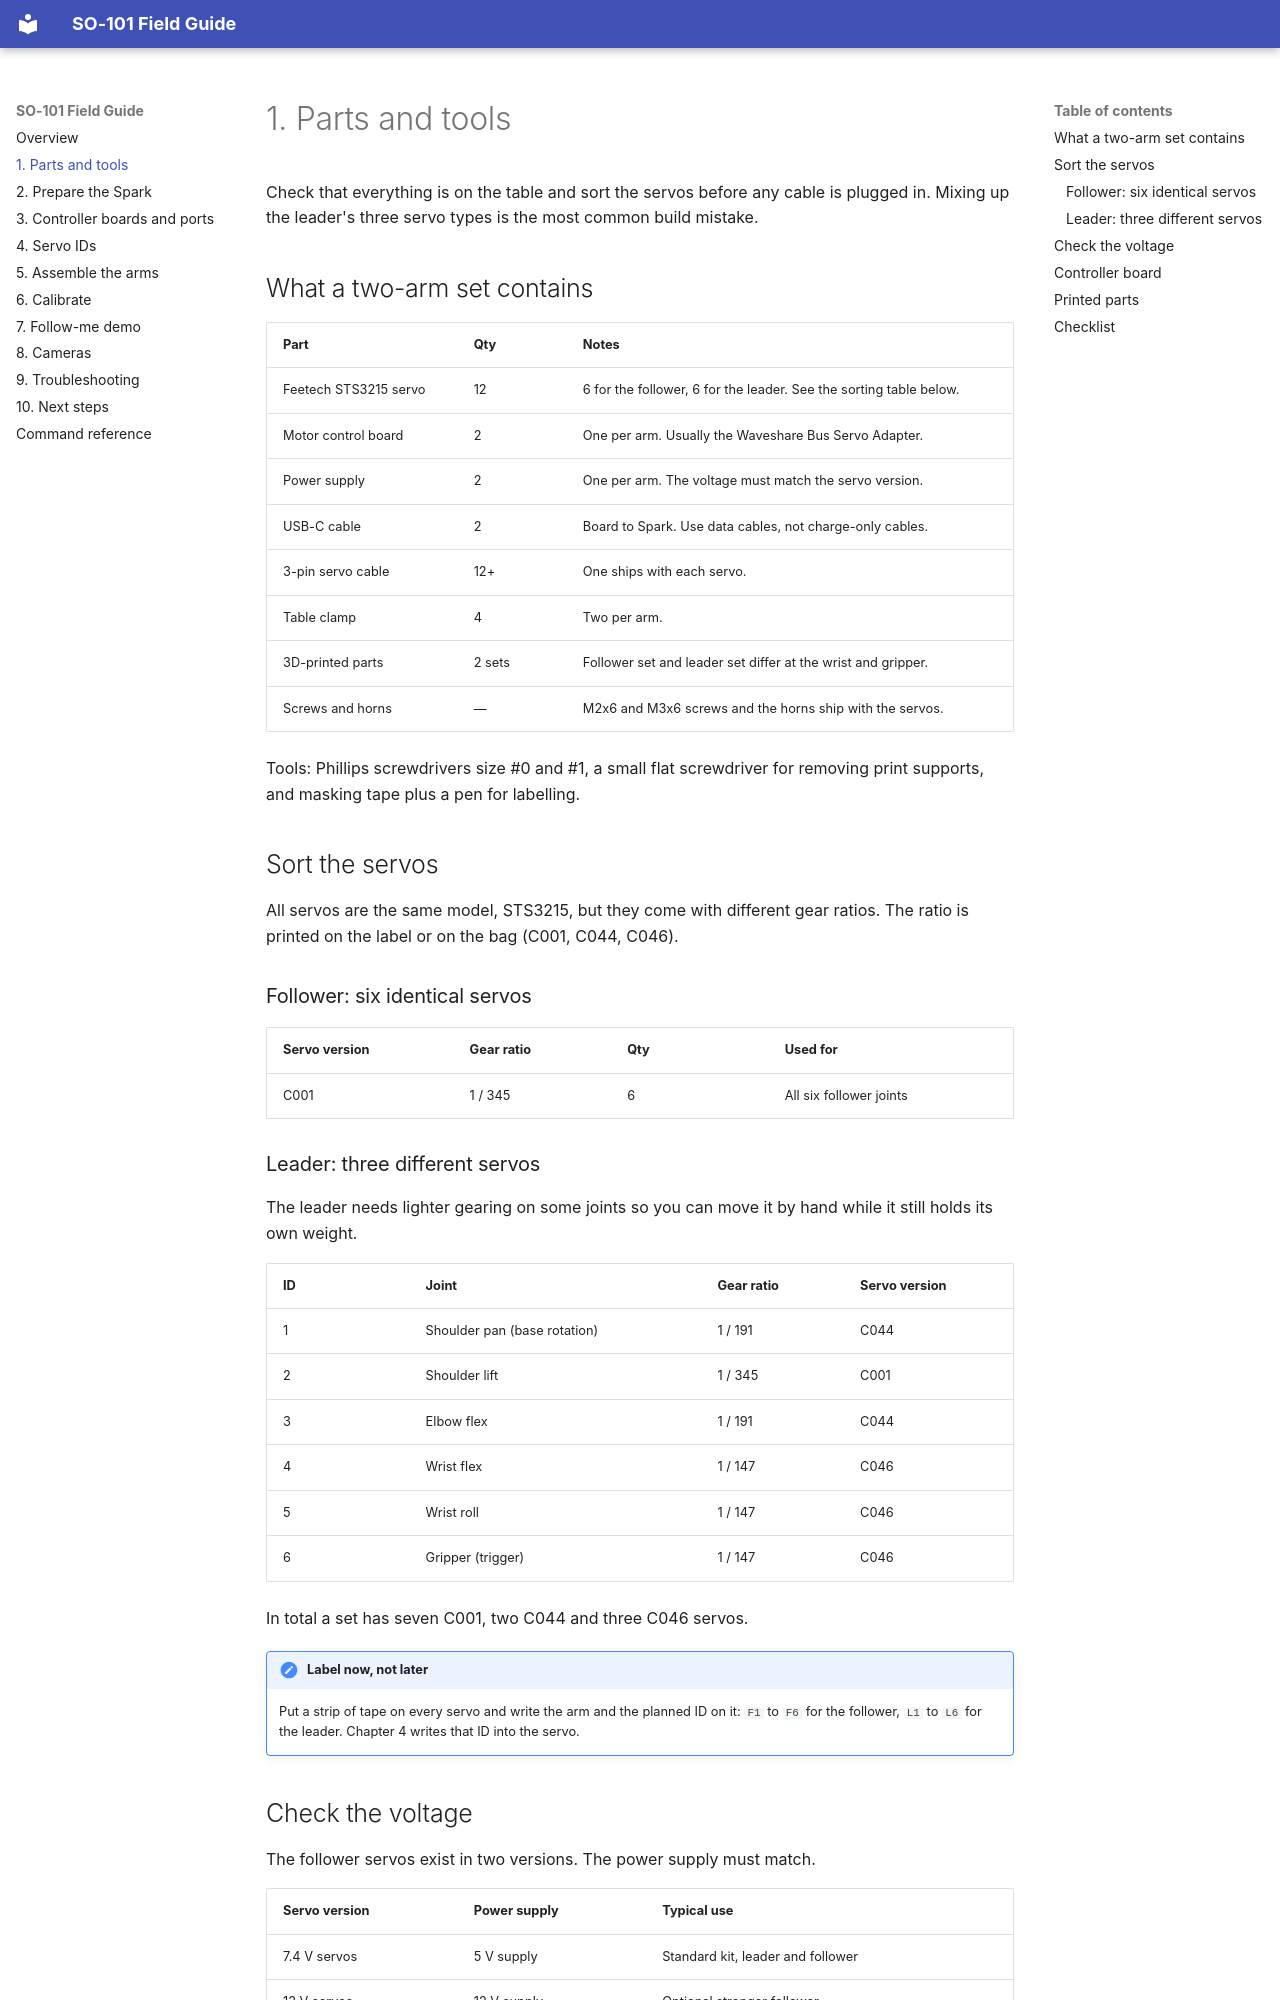

repository: kreuzhofer/so101-guide · page: 01-parts.html · generator: mkdocs

# 1. Parts and tools

Check that everything is on the table and sort the servos before any cable is plugged in. Mixing up the leader's three servo types is the most common build mistake.

## What a two-arm set contains

| Part | Qty | Notes |
| --- | --- | --- |
| Feetech STS3215 servo | 12 | 6 for the follower, 6 for the leader. See the sorting table below. |
| Motor control board | 2 | One per arm. Usually the Waveshare Bus Servo Adapter. |
| Power supply | 2 | One per arm. The voltage must match the servo version. |
| USB-C cable | 2 | Board to Spark. Use data cables, not charge-only cables. |
| 3-pin servo cable | 12+ | One ships with each servo. |
| Table clamp | 4 | Two per arm. |
| 3D-printed parts | 2 sets | Follower set and leader set differ at the wrist and gripper. |
| Screws and horns | — | M2x6 and M3x6 screws and the horns ship with the servos. |

Tools: Phillips screwdrivers size #0 and #1, a small flat screwdriver for removing print supports, and masking tape plus a pen for labelling.

## Sort the servos

All servos are the same model, STS3215, but they come with different gear ratios. The ratio is printed on the label or on the bag (C001, C044, C046).

### Follower: six identical servos

| Servo version | Gear ratio | Qty | Used for |
| --- | --- | --- | --- |
| C001 | <span class="gear">1 / 345</span> | 6 | All six follower joints |

### Leader: three different servos

The leader needs lighter gearing on some joints so you can move it by hand while it still holds its own weight.

| ID | Joint | Gear ratio | Servo version |
| --- | --- | --- | --- |
| <span class="id">1</span> | Shoulder pan (base rotation) | <span class="gear">1 / 191</span> | C044 |
| <span class="id">2</span> | Shoulder lift | <span class="gear">1 / 345</span> | C001 |
| <span class="id">3</span> | Elbow flex | <span class="gear">1 / 191</span> | C044 |
| <span class="id">4</span> | Wrist flex | <span class="gear">1 / 147</span> | C046 |
| <span class="id">5</span> | Wrist roll | <span class="gear">1 / 147</span> | C046 |
| <span class="id">6</span> | Gripper (trigger) | <span class="gear">1 / 147</span> | C046 |

In total a set has seven C001, two C044 and three C046 servos.

!!! note "Label now, not later"
    Put a strip of tape on every servo and write the arm and the planned ID on it: `F1` to `F6` for the follower, `L1` to `L6` for the leader. Chapter 4 writes that ID into the servo.
